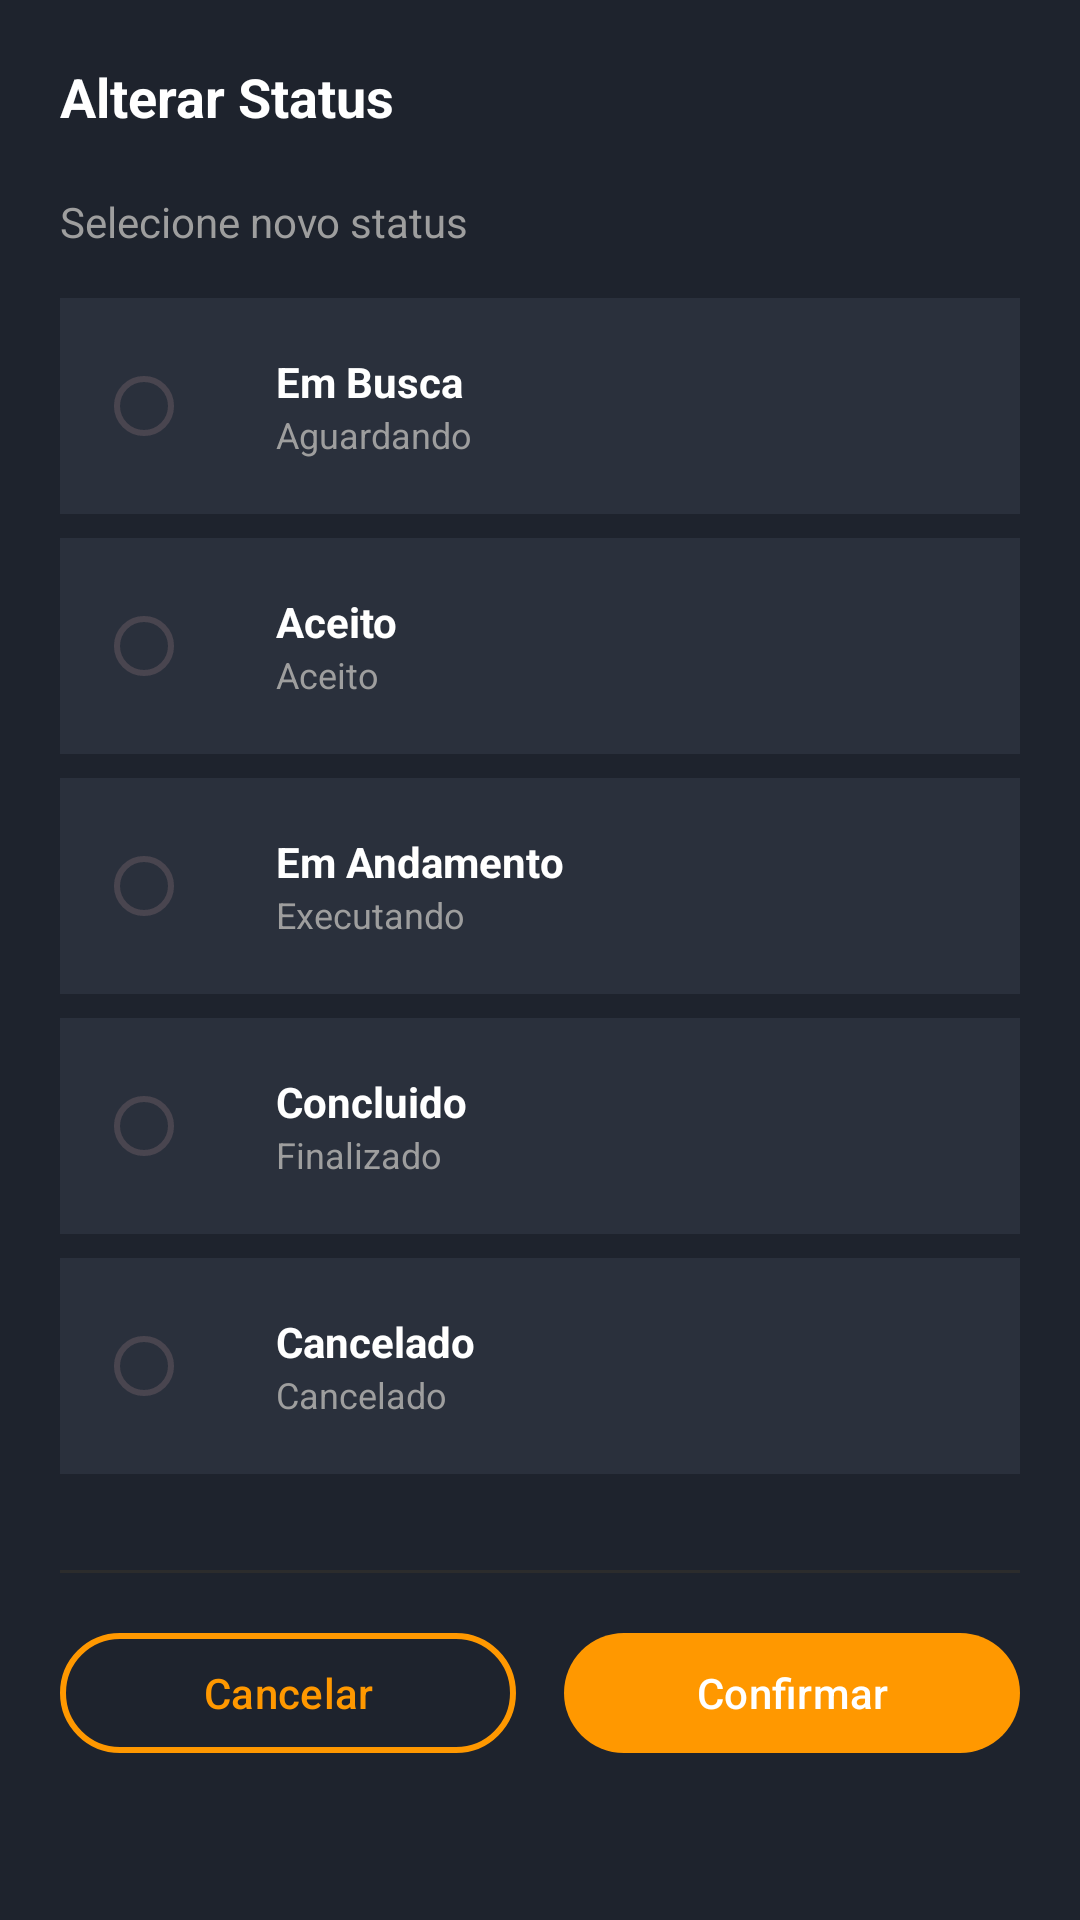

Write the Android layout XML for this screen, with the resource values it uses.
<!-- AndroidManifest.xml: application theme Theme.Salvo -->
<!-- res/layout/dialog_change_order_status.xml -->
<?xml version="1.0" encoding="utf-8"?>
<LinearLayout xmlns:android="http://schemas.android.com/apk/res/android"
    xmlns:app="http://schemas.android.com/apk/res-auto"
    android:layout_width="match_parent"
    android:layout_height="wrap_content"
    android:orientation="vertical"
    android:padding="20dp"
    android:background="#1E232D">

    <TextView
        android:layout_width="match_parent"
        android:layout_height="wrap_content"
        android:text="Alterar Status"
        android:textSize="18sp"
        android:textStyle="bold"
        android:textColor="#FFFFFF"
        android:layout_marginBottom="20dp" />

    <TextView
        android:layout_width="match_parent"
        android:layout_height="wrap_content"
        android:text="Selecione novo status"
        android:textSize="14sp"
        android:textColor="#9E9E9E"
        android:layout_marginBottom="16dp" />

    <RadioGroup
        android:id="@+id/rg_status_options"
        android:layout_width="match_parent"
        android:layout_height="wrap_content"
        android:orientation="vertical">

        <LinearLayout
            android:layout_width="match_parent"
            android:layout_height="wrap_content"
            android:orientation="horizontal"
            android:gravity="center_vertical"
            android:padding="12dp"
            android:layout_marginBottom="8dp"
            android:background="#2A303C">

            <RadioButton
                android:id="@+id/rb_searching"
                android:layout_width="wrap_content"
                android:layout_height="wrap_content"
                android:layout_marginEnd="12dp" />

            <LinearLayout
                android:layout_width="0dp"
                android:layout_height="wrap_content"
                android:layout_weight="1"
                android:orientation="vertical">

                <TextView
                    android:layout_width="wrap_content"
                    android:layout_height="wrap_content"
                    android:text="Em Busca"
                    android:textSize="14sp"
                    android:textStyle="bold"
                    android:textColor="#FFFFFF" />

                <TextView
                    android:layout_width="wrap_content"
                    android:layout_height="wrap_content"
                    android:text="Aguardando"
                    android:textSize="12sp"
                    android:textColor="#9E9E9E" />

            </LinearLayout>

        </LinearLayout>

        <LinearLayout
            android:layout_width="match_parent"
            android:layout_height="wrap_content"
            android:orientation="horizontal"
            android:gravity="center_vertical"
            android:padding="12dp"
            android:layout_marginBottom="8dp"
            android:background="#2A303C">

            <RadioButton
                android:id="@+id/rb_accepted"
                android:layout_width="wrap_content"
                android:layout_height="wrap_content"
                android:layout_marginEnd="12dp" />

            <LinearLayout
                android:layout_width="0dp"
                android:layout_height="wrap_content"
                android:layout_weight="1"
                android:orientation="vertical">

                <TextView
                    android:layout_width="wrap_content"
                    android:layout_height="wrap_content"
                    android:text="Aceito"
                    android:textSize="14sp"
                    android:textStyle="bold"
                    android:textColor="#FFFFFF" />

                <TextView
                    android:layout_width="wrap_content"
                    android:layout_height="wrap_content"
                    android:text="Aceito"
                    android:textSize="12sp"
                    android:textColor="#9E9E9E" />

            </LinearLayout>

        </LinearLayout>

        <LinearLayout
            android:layout_width="match_parent"
            android:layout_height="wrap_content"
            android:orientation="horizontal"
            android:gravity="center_vertical"
            android:padding="12dp"
            android:layout_marginBottom="8dp"
            android:background="#2A303C">

            <RadioButton
                android:id="@+id/rb_in_progress"
                android:layout_width="wrap_content"
                android:layout_height="wrap_content"
                android:layout_marginEnd="12dp" />

            <LinearLayout
                android:layout_width="0dp"
                android:layout_height="wrap_content"
                android:layout_weight="1"
                android:orientation="vertical">

                <TextView
                    android:layout_width="wrap_content"
                    android:layout_height="wrap_content"
                    android:text="Em Andamento"
                    android:textSize="14sp"
                    android:textStyle="bold"
                    android:textColor="#FFFFFF" />

                <TextView
                    android:layout_width="wrap_content"
                    android:layout_height="wrap_content"
                    android:text="Executando"
                    android:textSize="12sp"
                    android:textColor="#9E9E9E" />

            </LinearLayout>

        </LinearLayout>

        <LinearLayout
            android:layout_width="match_parent"
            android:layout_height="wrap_content"
            android:orientation="horizontal"
            android:gravity="center_vertical"
            android:padding="12dp"
            android:layout_marginBottom="8dp"
            android:background="#2A303C">

            <RadioButton
                android:id="@+id/rb_completed"
                android:layout_width="wrap_content"
                android:layout_height="wrap_content"
                android:layout_marginEnd="12dp" />

            <LinearLayout
                android:layout_width="0dp"
                android:layout_height="wrap_content"
                android:layout_weight="1"
                android:orientation="vertical">

                <TextView
                    android:layout_width="wrap_content"
                    android:layout_height="wrap_content"
                    android:text="Concluido"
                    android:textSize="14sp"
                    android:textStyle="bold"
                    android:textColor="#FFFFFF" />

                <TextView
                    android:layout_width="wrap_content"
                    android:layout_height="wrap_content"
                    android:text="Finalizado"
                    android:textSize="12sp"
                    android:textColor="#9E9E9E" />

            </LinearLayout>

        </LinearLayout>

        <LinearLayout
            android:layout_width="match_parent"
            android:layout_height="wrap_content"
            android:orientation="horizontal"
            android:gravity="center_vertical"
            android:padding="12dp"
            android:layout_marginBottom="16dp"
            android:background="#2A303C">

            <RadioButton
                android:id="@+id/rb_canceled"
                android:layout_width="wrap_content"
                android:layout_height="wrap_content"
                android:layout_marginEnd="12dp" />

            <LinearLayout
                android:layout_width="0dp"
                android:layout_height="wrap_content"
                android:layout_weight="1"
                android:orientation="vertical">

                <TextView
                    android:layout_width="wrap_content"
                    android:layout_height="wrap_content"
                    android:text="Cancelado"
                    android:textSize="14sp"
                    android:textStyle="bold"
                    android:textColor="#FFFFFF" />

                <TextView
                    android:layout_width="wrap_content"
                    android:layout_height="wrap_content"
                    android:text="Cancelado"
                    android:textSize="12sp"
                    android:textColor="#9E9E9E" />

            </LinearLayout>

        </LinearLayout>

    </RadioGroup>

    <View
        android:layout_width="match_parent"
        android:layout_height="1dp"
        android:background="#2C2C2C"
        android:layout_marginVertical="16dp" />

    <LinearLayout
        android:layout_width="match_parent"
        android:layout_height="wrap_content"
        android:orientation="horizontal">

        <com.google.android.material.button.MaterialButton
            android:id="@+id/btn_cancelar_status"
            android:layout_width="0dp"
            android:layout_height="48dp"
            android:layout_weight="1"
            android:text="Cancelar"
            android:textColor="#FF9800"
            app:backgroundTint="#1E232D"
            app:strokeColor="#FF9800"
            app:strokeWidth="2dp"
            android:layout_marginEnd="8dp" />

        <com.google.android.material.button.MaterialButton
            android:id="@+id/btn_confirmar_status"
            android:layout_width="0dp"
            android:layout_height="48dp"
            android:layout_weight="1"
            android:text="Confirmar"
            android:textColor="#FFFFFF"
            app:backgroundTint="#FF9800"
            android:layout_marginStart="8dp" />

    </LinearLayout>

</LinearLayout>
<!-- resources referenced by this layout -->
<resources>
  <style name="Theme.Salvo" parent="Theme.Material3.Light.NoActionBar">
          <item name="colorPrimary">@color/purple_500</item>
          <item name="colorPrimaryDark">@color/purple_700</item>
          <item name="colorAccent">@color/teal_200</item>
      </style>
  <color name="purple_500">#FF6200EE</color>
  <color name="purple_700">#FF3700B3</color>
  <color name="teal_200">#FF03DAC5</color>
</resources>
